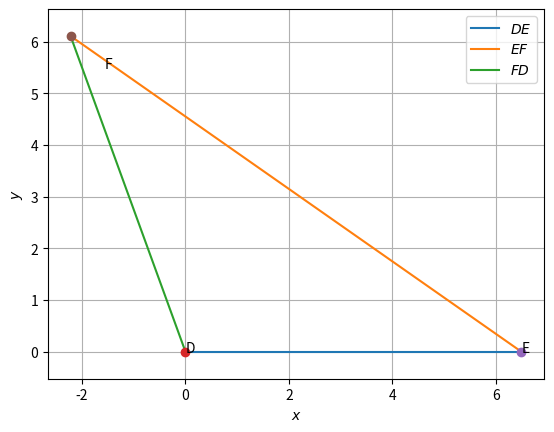

Reproduce this figure in Python.
import numpy as np
import matplotlib.pyplot as plt
import math


def line_gen(A,B):
  len =10
  dim = A.shape[0]
  x_AB = np.zeros((dim,len))
  lam_1 = np.linspace(0,1,len)
  for i in range(len):
    temp1 = A + lam_1[i]*(B-A)
    x_AB[:,i]= temp1.T
  return x_AB

r = -6.5 * math.sin(math.radians(20))
z = 6.5 * math.cos(math.radians(20))

#vertices
D = np.array([0,0])
E = np.array([6.5,0])
F = np.array([r,z])


#Generating all lines
x_DE = line_gen(D,E)
x_EF = line_gen(E,F)
x_FD = line_gen(F,D)


#Plotting all lines
plt.plot(x_DE[0,:],x_DE[1,:],label='$DE$')
plt.plot(x_EF[0,:],x_EF[1,:],label='$EF$')
plt.plot(x_FD[0,:],x_FD[1,:],label='$FD$')


plt.plot(D[0], D[1], 'o')
plt.text(D[0] * (1 - 0.1), D[1] * (1) , 'D')
plt.plot(E[0], E[1], 'o')
plt.text(E[0] * (1 ), E[1] * (1+0.1) , 'E')
plt.plot(F[0], F[1], 'o')
plt.text(F[0] * (1 - 0.3), F[1] * (1 - 0.1) , 'F')


plt.xlabel('$x$')
plt.ylabel('$y$')
plt.legend(loc='best')
plt.grid()
plt.axis('equal')
plt.plot()
plt.show()